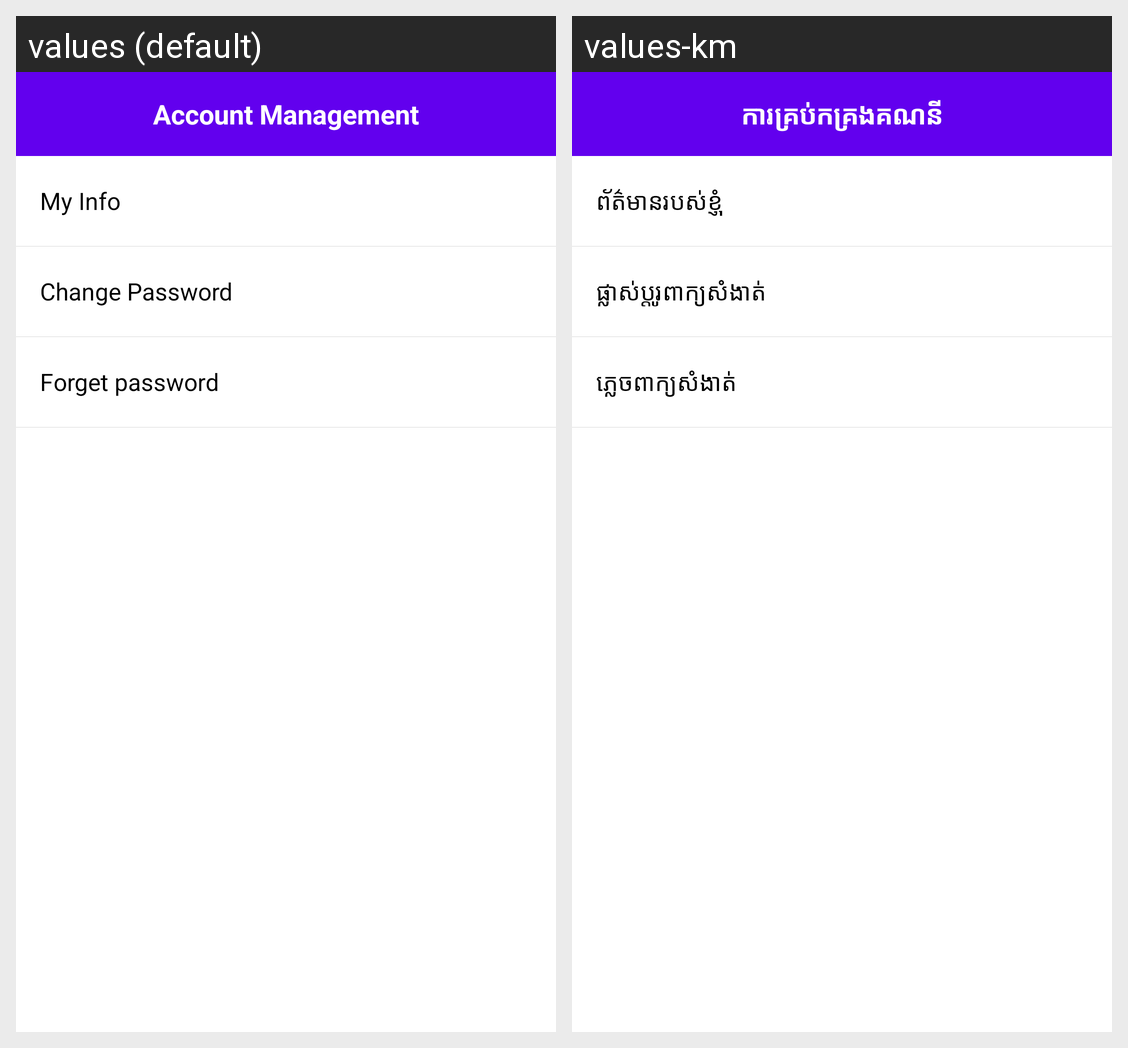

Strings drawn on this Android screen and how each of the app's shown locales translates them:
Android screen res/layout/activity_account_manage.xml rendered under 2 locales, left to right: values (default), values-km. Device: Nexus 5 (rendered at 1080×1920; each locale shown at half size, 540×960, under a caption strip naming it); theme Theme.MaterialComponents.DayNight.NoActionBar.
Strings drawn on this screen, with the default value and each locale's value (text and hints the layout hard-codes, and strings that could not be matched under every locale, appear in the picture but are not listed):

acc_man
  values: Account Management
  values-km: ការគ្រប់កគ្រងគណនី

my_info
  values: My Info
  values-km: ព័ត៌មានរបស់ខ្ញុំ

change_pwd
  values: Change Password
  values-km: ផ្លាស់ប្តូរពាក្យសំងាត់

forget_pwd
  values: Forget password
  values-km: ភ្លេចពាក្យសំងាត់
